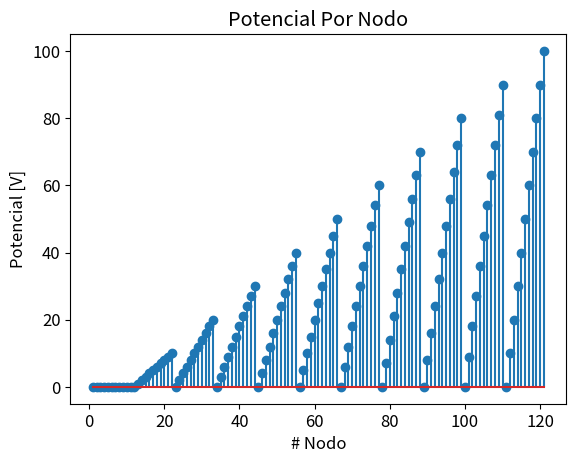
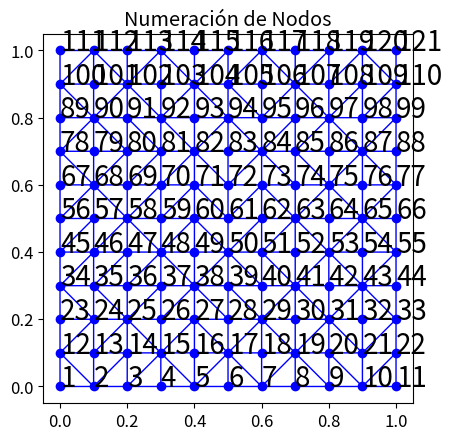
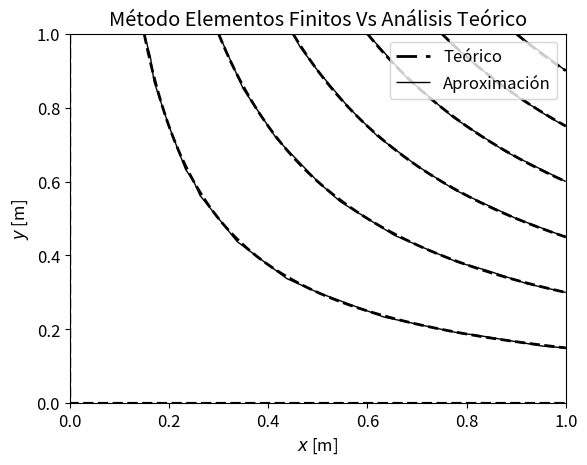
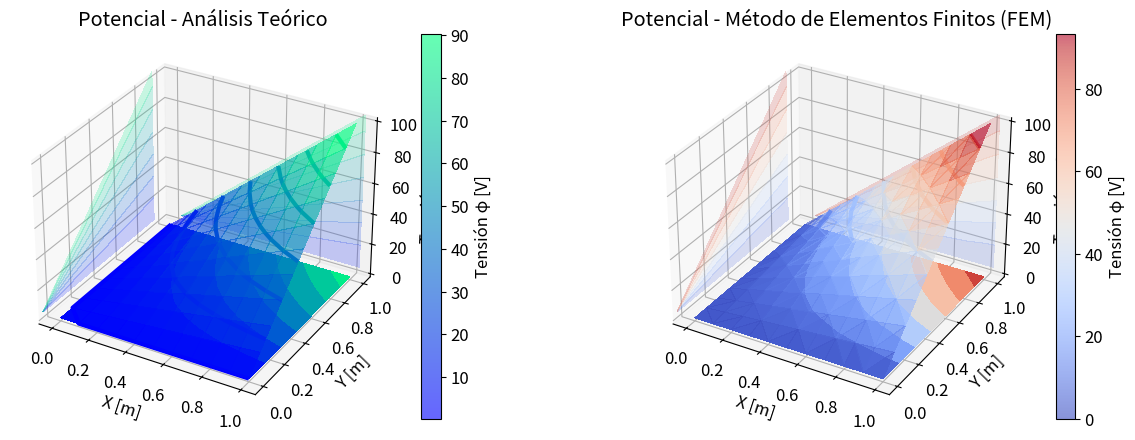
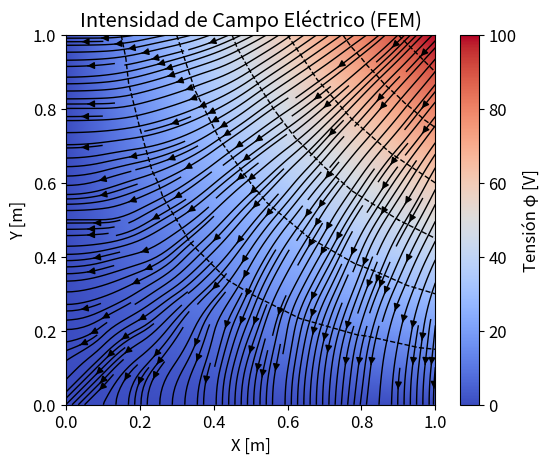

These figures' Python source, in order:
import matplotlib.pyplot as plt
import matplotlib.tri as tri
import numpy as np
from mpl_toolkits.mplot3d import Axes3D

Phi0 = 100
dl = 0.1
xMax, xMin = 1, 0

yMax, yMin = 1, 0
x1_ = np.arange(xMin, xMax + dl, dl)
y1_ = np.arange(yMin, yMax + dl, dl)

x = np.tile(x1_, len(y1_))  # se crean las posiciones en x de los triangulos
y = np.repeat(y1_, len(x1_))  # se crean las posiciones en y de los triangulos
# se usa tile para unir vectores y repeat para repetir las componentes (ver vectores)

triang = tri.Triangulation(x, y)  # se crean los triangulos

# SE DEFINEN CONDICIONES DE FRONTERA
Vi = np.zeros((len(y1_), len(x1_)))
Vi[0, :] = (Phi0 / xMax) * x1_
Vi[:, -1] = (Phi0 / yMax) * (yMax - y1_)
# Vi[:, 0] = np.sin((yMax - y1_) *2* np.pi)
# Vi[:, -1] = np.sin((yMax - y1_) *5* np.pi)

# Vi[0, :] = 1
# Vi[:, -1] = 1

is_Condition = np.zeros((len(y1_), len(x1_)))
is_Condition[0, :] = 1
is_Condition[:, -1] = 1
is_Condition[-1, :] = 1
is_Condition[:, 0] = 1


VAL = []
NDP = []
for j in range(0, len(y1_)):
    for i in range(0, len(x1_)):
        if is_Condition[len(y1_) - j - 1, i] == 1:
            VAL.append(Vi[len(y1_) - j - 1, i])
            NDP.append(j * len(x1_) + i + 1)

# La forma de hallar NDP y VAL se puede mejorar, sin embargo funciona y evita copiar todos los vectores

# se procede a encontrar las demás variables necesarias para el método

NE = len(triang.triangles)  # numero de elementos
ND = len(x)  # numero de nodos
NP = len(NDP)  # numero de nodos fijos
NL = triang.triangles  # se definen trios de nodos(cada trio representa un triangulo)

##############################################################
#                                                            #
#              INICIA EL MÉTODO NÚMERICO                     #
#                                                            #
##############################################################

Ct = np.zeros((ND, ND))
# se sacan Ce de cada elemento y se insertan a Ctotal
for ii, elem in enumerate(NL):
    Ce = np.zeros((3, 3))
    x_elem = x[elem]
    y_elem = y[elem]
    Q = np.array([np.ones(len(x_elem)), x_elem, y_elem]).T
    Qinv = np.linalg.inv(Q)
    A = (1 / 2) * (
            (x_elem[1] - x_elem[0]) * (y_elem[2] - y_elem[0]) - (x_elem[2] - x_elem[0]) * (y_elem[1] - y_elem[0]))
    grad_alpha = Qinv[1:].T
    for i in range(0, 3):
        for j in range(0, 3):
            Ce[i][j] = np.dot(grad_alpha[i], grad_alpha[j]) * A
    Ct[np.ix_(elem, elem)] += Ce
# Hasta acá se tienen las matrices Ce de cada elemento y Ct total

# se procede a encontrar los nodos libres
LF = list(set(range(1, ND + 1)) - set(NDP))  # Nodos libres (sin condicion de frontera)

# se crean las matrices CFF Y CFP, para luego solucionar el sistema

CFF = np.zeros((len(LF), len(LF)))
CFP = np.zeros((len(LF), ND - len(LF)))
for i, ii in enumerate(LF):
    for j, jj in enumerate(LF):
        CFF[i][j] = Ct[ii - 1][jj - 1]
    for j, jj in enumerate(NDP):
        CFP[i][j] = -Ct[ii - 1][jj - 1]
F_phi = np.linalg.inv(CFF) @ CFP @ VAL  # este vector es el de los potenciales encontrados

# ahora debemos juntar los potenciales de condición de frontera (VAL) con los encontrados (F_phi)

# Se crea el vector Phi
u, v = 0, 0
Phi = []
# se junta VALS con F_phi
for j in range(0, ND):
    try:
        if NDP[u] == u + 1 + v:
            Phi.append(VAL[u])
            u += 1
        else:
            Phi.append(F_phi[v])
            v += 1
    except:
        Phi.append(F_phi[v])
        v += 1
Phi = np.array(Phi)
# El código anterior se puede mejorar, pero funciona, y esencialmente nos da un vector con todos los potenciales.


##############################################################
#                                                            #
#                           GRAFICAS                         #
#                                                            #
##############################################################


X_, Y_ = np.meshgrid(x1_, y1_)
Z = Phi0*X_ * Y_/(xMax*yMax)
Zphi = np.resize(Z, (1, X_.shape[0] * Y_.shape[1]))[0]  # Phi teórico

X1_, Y1_ = np.meshgrid(np.arange(xMin, xMax + 0.001, 0.001), np.arange(yMin, yMax + 0.001, 0.001))
Z1 = Phi0*X1_ * Y1_/(xMax*yMax)
plt.rcParams.update({'font.size': 12})
# # Grafica 1. Phi por Nodo
Phi = np.array(Phi)
plt.stem(np.arange(1, ND + 1), Phi)
plt.title('Potencial Por Nodo')
plt.ylabel('Potencial [V]')
plt.xlabel('# Nodo')
plt.show()

# ---------------------------------------------------------------------------------------
# Grafica 2. Numeración de nodos
# ---------------------------------------------------------------------------------------
fig1, ax1 = plt.subplots()
for i, (xx, yy) in enumerate(zip(x, y)):
    plt.text(xx, yy, i + 1, dict(size=20))

ax1.set_aspect('equal')
ax1.triplot(triang, 'bo-', lw=1)
ax1.set_title('Numeración de Nodos')
plt.show()
# ---------------------------------------------------------------------------------------
# Grafica 3. Potencial FEM
# ---------------------------------------------------------------------------------------

plt.figure()
CS3 = plt.contour(X1_, Y1_, Z1, colors='k', linestyles='dashed', linewidths=2)
CS4 = plt.tricontour(triang, Phi, colors='k', linestyles='solid', linewidths=1)
h1, _ = CS3.legend_elements()
h2, _ = CS4.legend_elements()
plt.legend([h1[0], h2[0]], ['Teórico', 'Aproximación'])
plt.title('Método Elementos Finitos Vs Análisis Teórico')
plt.xlabel('$x$ [m]')
plt.ylabel('$y$ [m]')
plt.xlim(xMin, xMax)
plt.ylim(yMin, yMax)
plt.show()
# ---------------------------------------------------------------------------------------
# Grafica 4. Comparación de Gráficas
# ---------------------------------------------------------------------------------------

fig = plt.figure(figsize=(15, 5))
ax1 = fig.add_subplot(1, 2, 1, projection='3d')
PLOT1 = ax1.contour(X_, Y_, Z, cmap='winter', linewidths=3)
PLOT2 = ax1.plot_surface(X_, Y_, Z, cstride=1, rstride=1, cmap='winter', alpha=0.6, linewidth=0,
                         antialiased=False)
plt.contourf(X_, Y_, Z, zdir='z', cmap='winter', offset=-0.1)
plt.contourf(X_, Y_, Z, zdir='x', cmap='winter', offset=xMin - 0.1, alpha=0.2)
plt.contourf(X_, Y_, Z, zdir='y', cmap='winter', offset=yMax + 0.1, alpha=0.2)
fig.colorbar(PLOT2, ax=ax1, label='Tensión \u03C6 [V]')
ax1.set_title('Potencial - Análisis Teórico')
ax1.set_xlabel('X [m]')
ax1.set_ylabel('Y [m]')
ax1.set_zlabel('Tensión \u03C6 [V]')

# segundo subplot

ax2 = fig.add_subplot(1, 2, 2, projection='3d')
PLOT3 = ax2.plot_trisurf(x, y, Phi, triangles=triang.triangles, cmap='coolwarm', alpha=0.6, linewidth=0,
                         antialiased=False)
PLOT4 = ax2.tricontour(triang, Phi, cmap='coolwarm', linewidths=3)
ax2.tricontourf(triang, Phi, zdir='z', cmap='coolwarm', offset=np.min(Phi) - 0.1)
ax2.tricontourf(triang, Phi, zdir='x', cmap='coolwarm', offset=xMin - 0.1, alpha=0.2)
ax2.tricontourf(triang, Phi, zdir='y', cmap='coolwarm', offset=yMax + 0.1, alpha=0.2)
fig.colorbar(PLOT3, ax=ax2, label='Tensión \u03C6 [V]')

ax2.set_title('Potencial - Método de Elementos Finitos (FEM)')
ax2.set_xlabel('X [m]')
ax2.set_ylabel('Y [m]')
ax2.set_zlabel('Tensión \u03C6 [V]')

# ---------------------------------------------------------------------------------------
# ERROR
# ---------------------------------------------------------------------------------------
ERROR = np.mean(abs(Phi - Zphi))
print('el error es: ' + str(np.max(ERROR)))

# ---------------------------------------------------------------------------------------
# Grafica 5. Intensidad de Campo Eléctrico
# ---------------------------------------------------------------------------------------

fig, ax = plt.subplots()
ax.set_aspect('equal')

ax.tricontour(triang, Phi, colors='black', linewidths=1, linestyles='dashed')
ax.triplot(triang, 'b-', lw=0.1)
tpc = ax.tripcolor(triang, Phi, cmap='coolwarm', shading='gouraud')
fig.colorbar(tpc, label='Tensión \u03C6 [V]')

tci = tri.LinearTriInterpolator(triang, -Phi)
(Ex, Ey) = tci.gradient(triang.x, triang.y)
E_norm = np.sqrt(Ex ** 2 + Ey ** 2)

ex = np.resize(Ex, (len(y1_), len(x1_)))
ey = np.resize(Ey, (len(y1_), len(x1_)))
# Lineas que sobran
numPoints = 8
xstart = np.linspace(0, xMax, numPoints)
ystart = np.linspace(0, yMax, numPoints)
start = np.zeros((len(xstart) + len(ystart), 2)) + dl / 10
start[len(xstart):, 1] = ystart
start[:len(xstart), 0] = xstart
ax.streamplot(X_, Y_, ex, ey, color='k', linewidth=1, density=2)
# ax.streamplot(X_, Y_, ex, ey, color='k', start_points=start, linewidth=1, density=2)

ax.set_title('Intensidad de Campo Eléctrico (FEM)')
ax.set_xlabel('X [m]')
ax.set_ylabel('Y [m]')
ax.set_xlim(xMin, xMax)
ax.set_ylim(yMin, yMax)
# ---------------------------------------------------------------------------------------
